Run: headless pygame with SDL's dummy video driver; simulated clock (each Clock.tick advances the game by its frame time, no real sleeping); random seed 0; keys injected as events and as key.get_pressed() state; mouse plan: one left click at the window centre at the start of phase 2, then a move to the lower-right quarter at the start of phase 3.
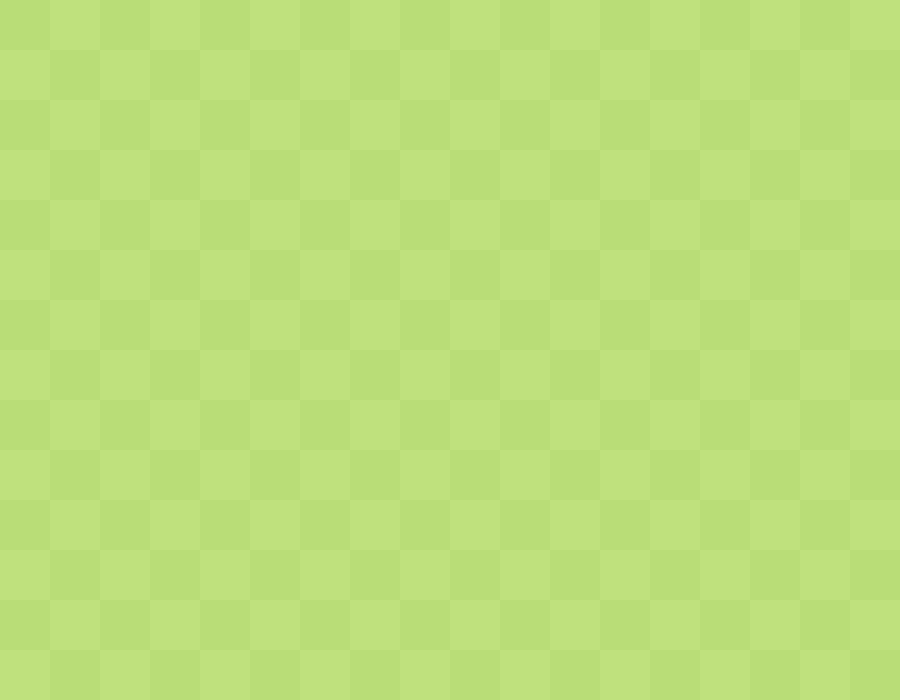
Frame 1 of 4 · flips 1–60 · no input
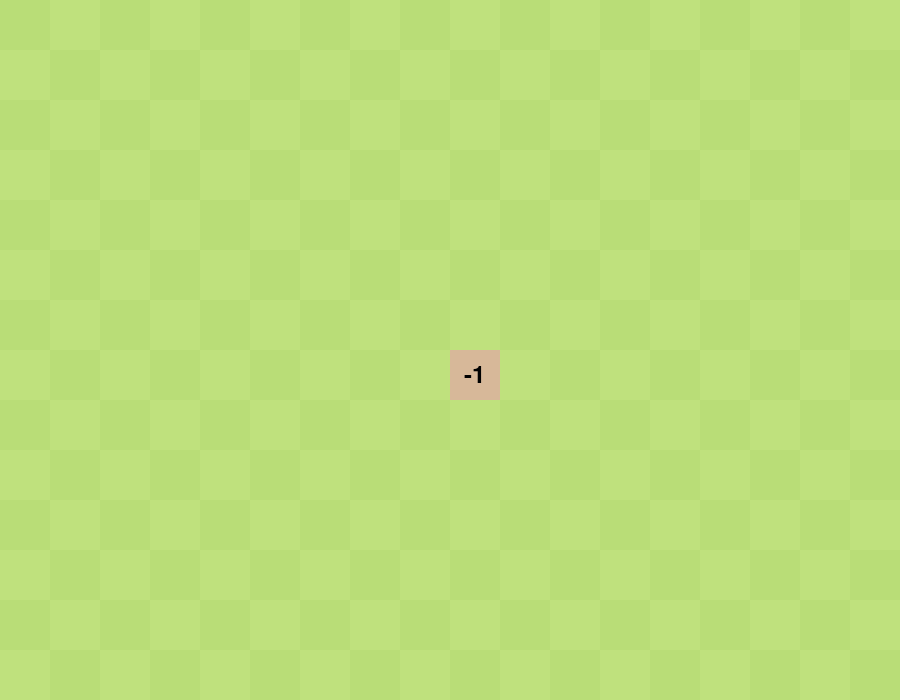
Frame 2 of 4 · flips 61–180 · clicked the window centre · tapped SPACE, RETURN · held RIGHT (→), D
Frame 3 of 4 · flips 181–300 · moved the mouse to the lower-right quarter · held DOWN (↓), S · screen unchanged from frame 2, image omitted
Frame 4 of 4 · flips 301–420 · held LEFT (←), A, UP (↑), W · screen unchanged from frame 3, image omitted

The pygame program that drew these frames:

import pygame
from random import randint

# Constants
CELLSIZE = 50
WIDTH, HEIGHT = 900, 700
ROWS, COLS = 18, 14

colors = {
    "green1": (185, 221, 119),
    "green2": (191, 225, 125),
    "brown1": (215, 184, 153),
    "brown2": (229, 194, 159),
    "-1": (0, 0, 0),
    "1": (0, 0, 255),
    "2": (0, 128, 0),
    "3": (255, 0, 0),
    "4": (0, 0, 128),
    "5": (128, 0, 0),
    "6": (0, 128, 128),
    "7": (1, 3, 1),
    "8": (128, 128, 128)
}

def checkEmptyCells(i: int, j: int, cells: list[list[int]], clicked_cells: list[list[bool]]) -> list[list[bool]]:
    """
    If (i, j) is an empty cell, show all the empty cells around it until a number cell is reached.

    Args:
        i (int): The row index of the cell.
        j (int): The column index of the cell.
        cells (list[list[int]]): The cells with mines and numbers.
        clicked_cells (list[list[bool]]): The cells that have been clicked.

    Returns:
        list[list[bool]]: The updated clicked cells.
    """
    clicked_cells[i][j] = True
    for x in range(-1, 2):
        for y in range(-1, 2):
            if i + x >= 0 and i + x < ROWS and j + y >= 0 and j + y < COLS:
                if not clicked_cells[i + x][j + y] and cells[i + x][j + y] == 0:
                    clicked_cells = checkEmptyCells(i + x, j + y, cells, clicked_cells)
                else:
                    clicked_cells[i + x][j + y] = True

    return clicked_cells

def checkCell(i: int, j: int, cells: list[list[int]]) -> int:
    """
    Checks the number of mines around a cell.

    Args:
        i (int): The row index of the cell.
        j (int): The column index of the cell.
        cells (list[list[int]]): The cells with mines and numbers.
    
    Returns:
        int: The number of mines around the cell.
    """

    number = 0
    for x in range(-1, 2):
        for y in range(-1, 2):
            if i + x >= 0 and i + x < ROWS and j + y >= 0 and j + y < COLS:
                if cells[i + x][j + y] == -1:
                    number += 1
    return number

def populateCells() -> list[list[int]]:
    """
    Populates the cells with mines and numbers.
    The total number of mines is 40.
    The cells are represented as follows:
    - If a cell has a mine, it is represented by -1.
    - If a cell has no mines, it is represented by 0.
    - If a cell has n mines, it is represented by n.
    
    Returns:
        list[list[int]]: The cells with mines and numbers.
    """

    cells = [[0 for _ in range(COLS)] for _ in range(ROWS)]

    # generate mines
    for i in range(40):
        x, y = randint(0, ROWS - 1), randint(0, COLS - 1)
        while cells[x][y] == -1:
            x, y = randint(0, ROWS - 1), randint(0, COLS - 1)
        cells[x][y] = -1

    # generate numbers
    for i in range(ROWS):
        for j in range(COLS):
            if cells[i][j] != -1:
               cells[i][j] = checkCell(i, j, cells)

    return cells

def getCellFromMouse(pos: tuple[int, int]) -> tuple[int, int]:
    """
    Returns the cell coordinates (i, j) from the mouse position.

    Args:
        pos (tuple[int, int]): The mouse position.
    
    Returns:
        tuple[int, int]: The cell coordinates (i, j).
    """
    x, y = pos
    i = x // CELLSIZE
    j = y // CELLSIZE
    return i, j

def drawGrid(screen: pygame.Surface, clicked_cells: list[list[bool]], cells: list[list[int]]) -> None:
    """
    Draws a 18 x 14 grid on the screen.
    If a cell has been clicked, the cell is shown.

    Args:
        screen (pygame.Surface): The screen to draw the grid on.
        clicked_cells (list[list[bool]]): The cells that have been clicked.
        cells (list[list[int]]): The cells with mines and numbers.
    """
    font = pygame.font.Font(None, 36)
    for i in range(ROWS):
        for j in range(COLS):
            rect = pygame.Rect(i * 50, j * 50, 50, 50)
            color1 = colors["brown1"] if clicked_cells[i][j] else colors["green1"]
            color2 = colors["brown2"] if clicked_cells[i][j] else colors["green2"]
            pygame.draw.rect(screen, color1 if (i + j) % 2 == 0 else color2, rect)

            if clicked_cells[i][j] and cells[i][j] != 0:
                    text = font.render(str(cells[i][j]), True, colors[str(cells[i][j])])
                    screen.blit(text, rect.move((CELLSIZE - text.get_width()) // 2, (CELLSIZE - text.get_height()) // 2))

def main() -> None:
    """
    Main function for the game.
    This function initializes the game and runs the game loop.
    """
    pygame.init()
    screen = pygame.display.set_mode((WIDTH, HEIGHT))
    pygame.display.set_caption("Minesweeper")
    clock = pygame.time.Clock()
    running = True
    clicked_cells = [[False for _ in range(COLS)] for _ in range(ROWS)]
    cells = populateCells()

    while running:
        for event in pygame.event.get():
            if event.type == pygame.QUIT:
                running = False
            elif event.type == pygame.MOUSEBUTTONDOWN:
                cell = getCellFromMouse(pygame.mouse.get_pos())
                if cell:
                    i, j = cell
                    if not clicked_cells[i][j]:
                        if cells[i][j] == 0:
                            clicked_cells = checkEmptyCells(i, j, cells, clicked_cells)
                        clicked_cells[i][j] = True
                    

                
        screen.fill("black")
        drawGrid(screen, clicked_cells, cells)
        pygame.display.flip()
        clock.tick(60)

    pygame.quit()

if __name__ == "__main__":
    main()
